Run: headless pygame with SDL's dummy video driver; simulated clock (each Clock.tick advances the game by its frame time, no real sleeping); random seed 0; keys injected as events and as key.get_pressed() state; no mouse input.
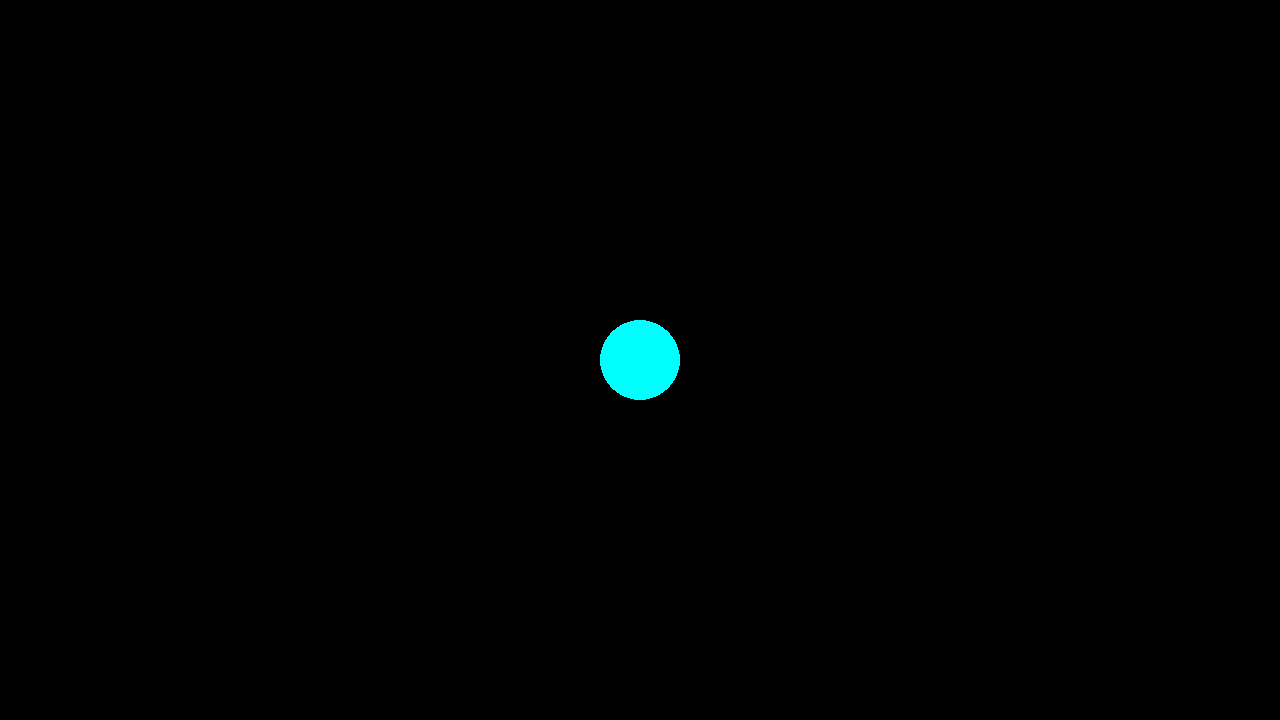
Frame 1 of 4 · flips 1–60 · no input
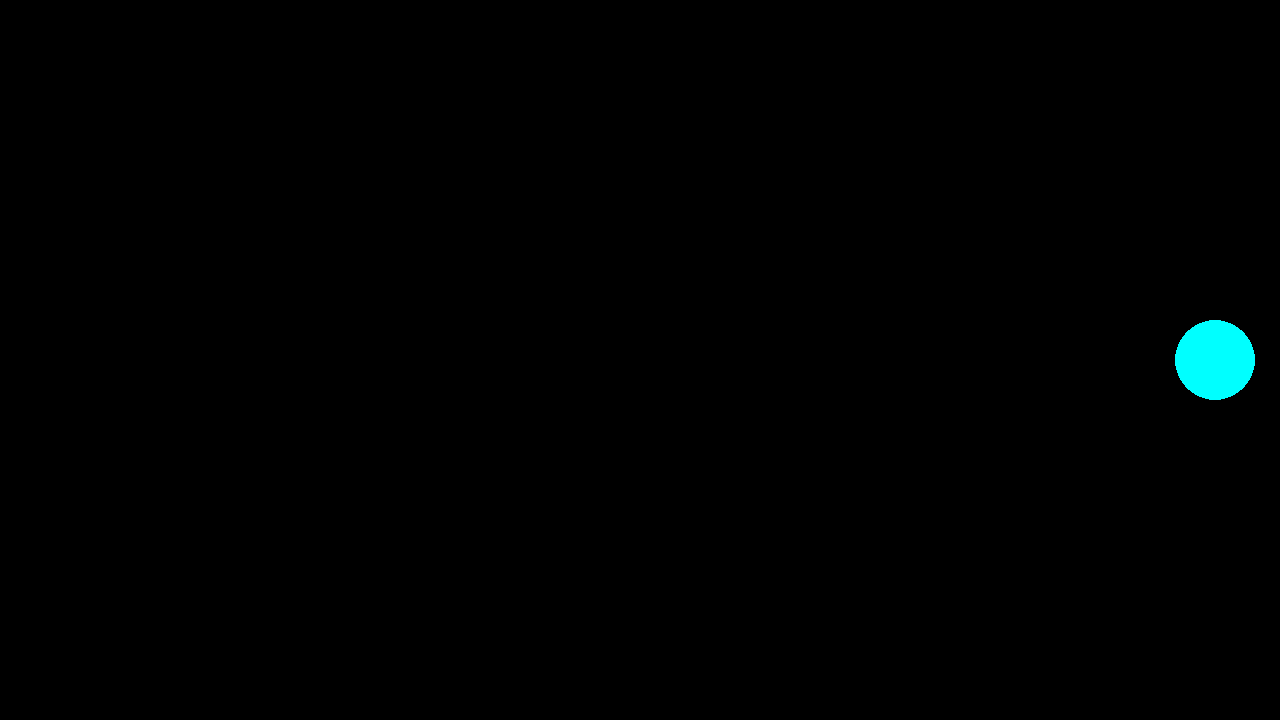
Frame 2 of 4 · flips 61–180 · tapped SPACE, RETURN · held RIGHT (→), D
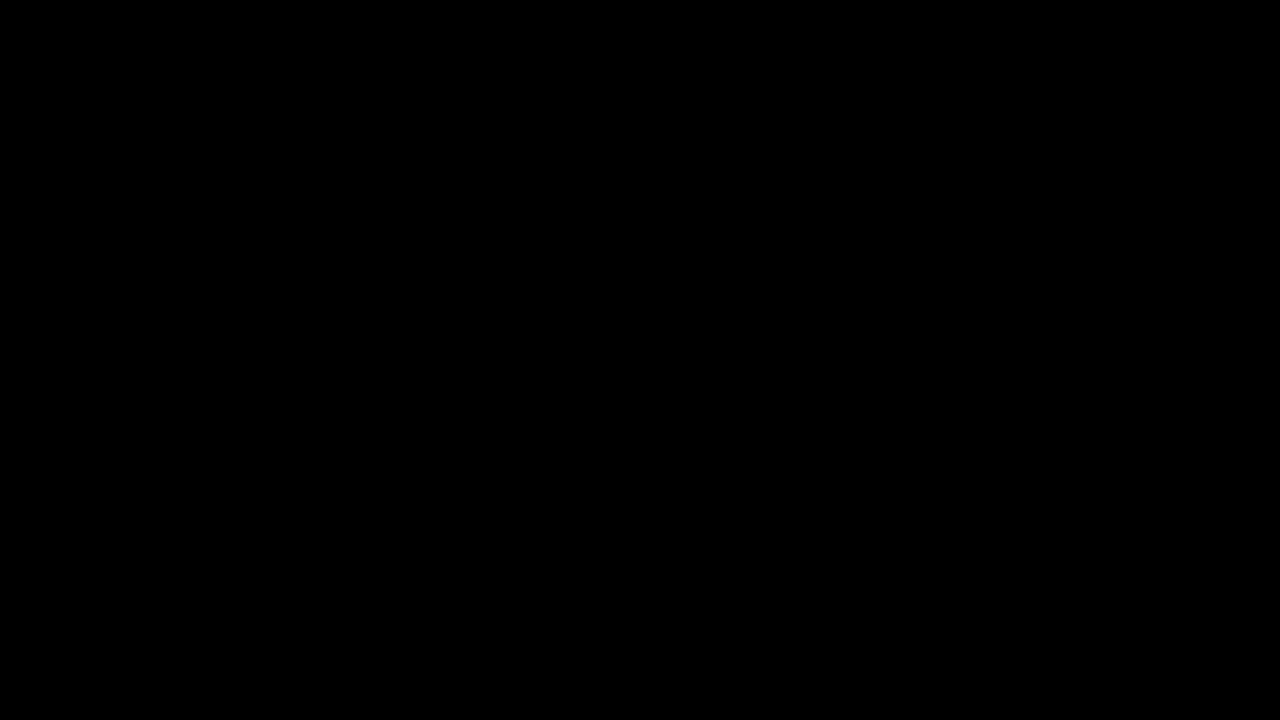
Frame 3 of 4 · flips 181–300 · held DOWN (↓), S
Frame 4 of 4 · flips 301–420 · held LEFT (←), A, UP (↑), W · screen same as frame 1, image omitted

The pygame program that drew these frames:

import pygame


class Engine(object):
    def __init__(self, fps=60):
        pygame.init()
        self.fps=fps
        self.dt=0
        self.clock = pygame.time.Clock()
        self.keys = None
        self.running = True

    def start_frame(self):
        for event in pygame.event.get():
            #print(event.type, pygame.QUIT)
            if event.type == pygame.QUIT:
                self.running = False
        self.keys = pygame.key.get_pressed()
        if self.keys[pygame.K_LCTRL] and self.keys[pygame.K_c]:
            self.running = False

    def end_frame(self):
        pygame.display.flip()
        self.dt = self.clock.tick(self.fps) / 1000

    def quit(self):
        pygame.quit()


        

class Screen(object):
    def __init__(self, engine,  width=1280, height=720, background=None):
        self.engine = engine
        self.screen = pygame.display.set_mode((width, height))
        self.fps = engine.fps
        self.dt = engine.dt
        self.background = background

        self.components = []

    def clear(self):
        if self.background is not None:
            self.screen.fill(self.background)

    def tick(self):
        for comp in self.components:
            comp.draw()

    def add(self, comp):
        comp.screen = self.screen
        comp.engine = self.engine
        self.components.append(comp)

class Game(object):
    def __init__(self, screen):
        screen.add(self)
        self.player = Player(pygame.Vector2(self.screen.get_width() / 2, self.screen.get_height() / 2))

    def draw(self):
        if self.screen is not None:
            self.player.draw(self.screen)


    def update(self):
        keys = self.engine.keys
        dt = self.engine.dt
        up = keys[pygame.K_w] or keys[pygame.K_UP]
        down = keys[pygame.K_s] or keys[pygame.K_DOWN]
        left = keys[pygame.K_a] or keys[pygame.K_LEFT]
        right = keys[pygame.K_d] or keys[pygame.K_RIGHT]


        if up:
            self.player.pos.y -= 300 * dt
        if down:
            self.player.pos.y += 300 * dt
        if left:
            self.player.pos.x -= 300 * dt
        if right:
            self.player.pos.x += 300 * dt


class Player(object):
    def __init__(self, pos):
        self.pos = pos

    def draw(self, screen):
        pygame.draw.circle(screen, "cyan", self.pos, 40)









def main():
    engine = Engine()
    screen = Screen(engine, background="black")

    game = Game(screen)





    while engine.running:

        engine.start_frame()

        screen.clear()

        game.update()

        screen.tick()

        engine.end_frame()

    engine.quit()



if __name__ == "__main__":
    main()
